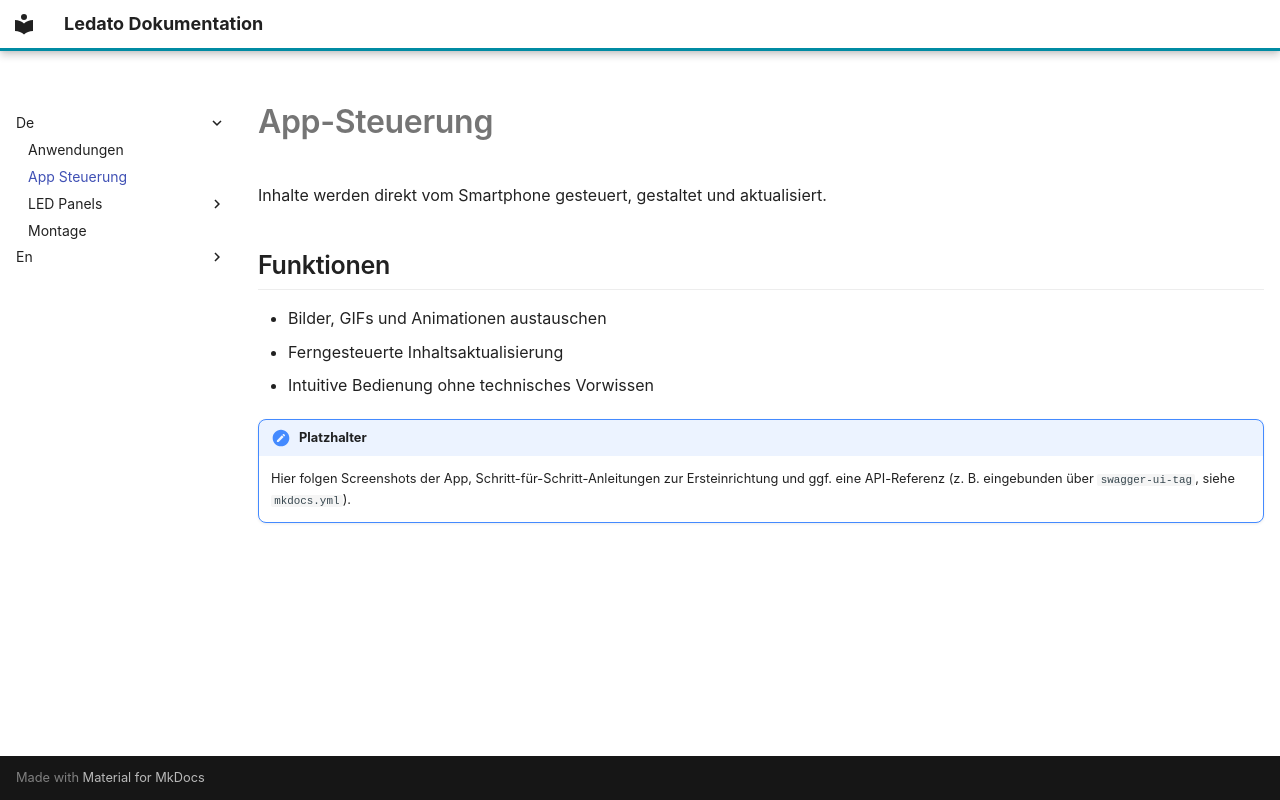

repository: traulfs/docs.ledato.de · page: de/App-Steuerung/index.html · generator: mkdocs

# App-Steuerung

Inhalte werden direkt vom Smartphone gesteuert, gestaltet und aktualisiert.

## Funktionen

- Bilder, GIFs und Animationen austauschen
- Ferngesteuerte Inhaltsaktualisierung
- Intuitive Bedienung ohne technisches Vorwissen

!!! todo "Platzhalter"
    Hier folgen Screenshots der App, Schritt-für-Schritt-Anleitungen zur Ersteinrichtung und ggf. eine API-Referenz (z. B. eingebunden über `swagger-ui-tag`, siehe `mkdocs.yml`).
